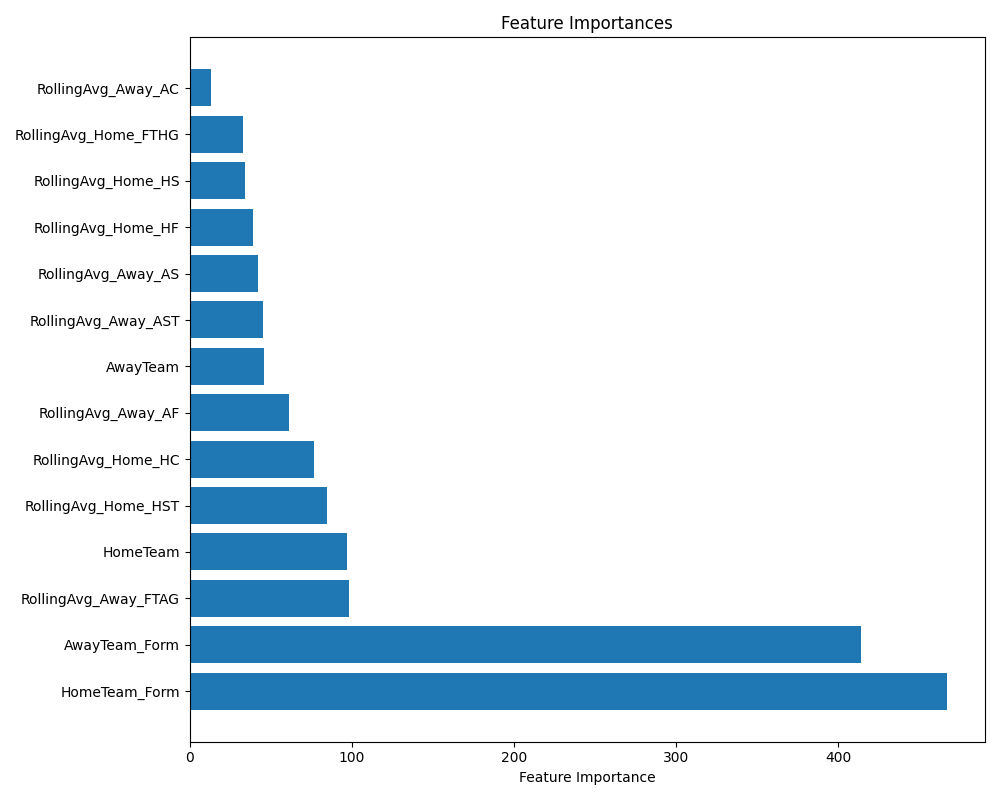

Data behind this chart, as committed beside it:
Feature, Importance
HomeTeam_Form, 467
AwayTeam_Form, 414
RollingAvg_Away_FTAG, 98
HomeTeam, 97
RollingAvg_Home_HST, 85
RollingAvg_Home_HC, 77
RollingAvg_Away_AF, 61
AwayTeam, 46
RollingAvg_Away_AST, 45
RollingAvg_Away_AS, 42
RollingAvg_Home_HF, 39
RollingAvg_Home_HS, 34
RollingAvg_Home_FTHG, 33
RollingAvg_Away_AC, 13
